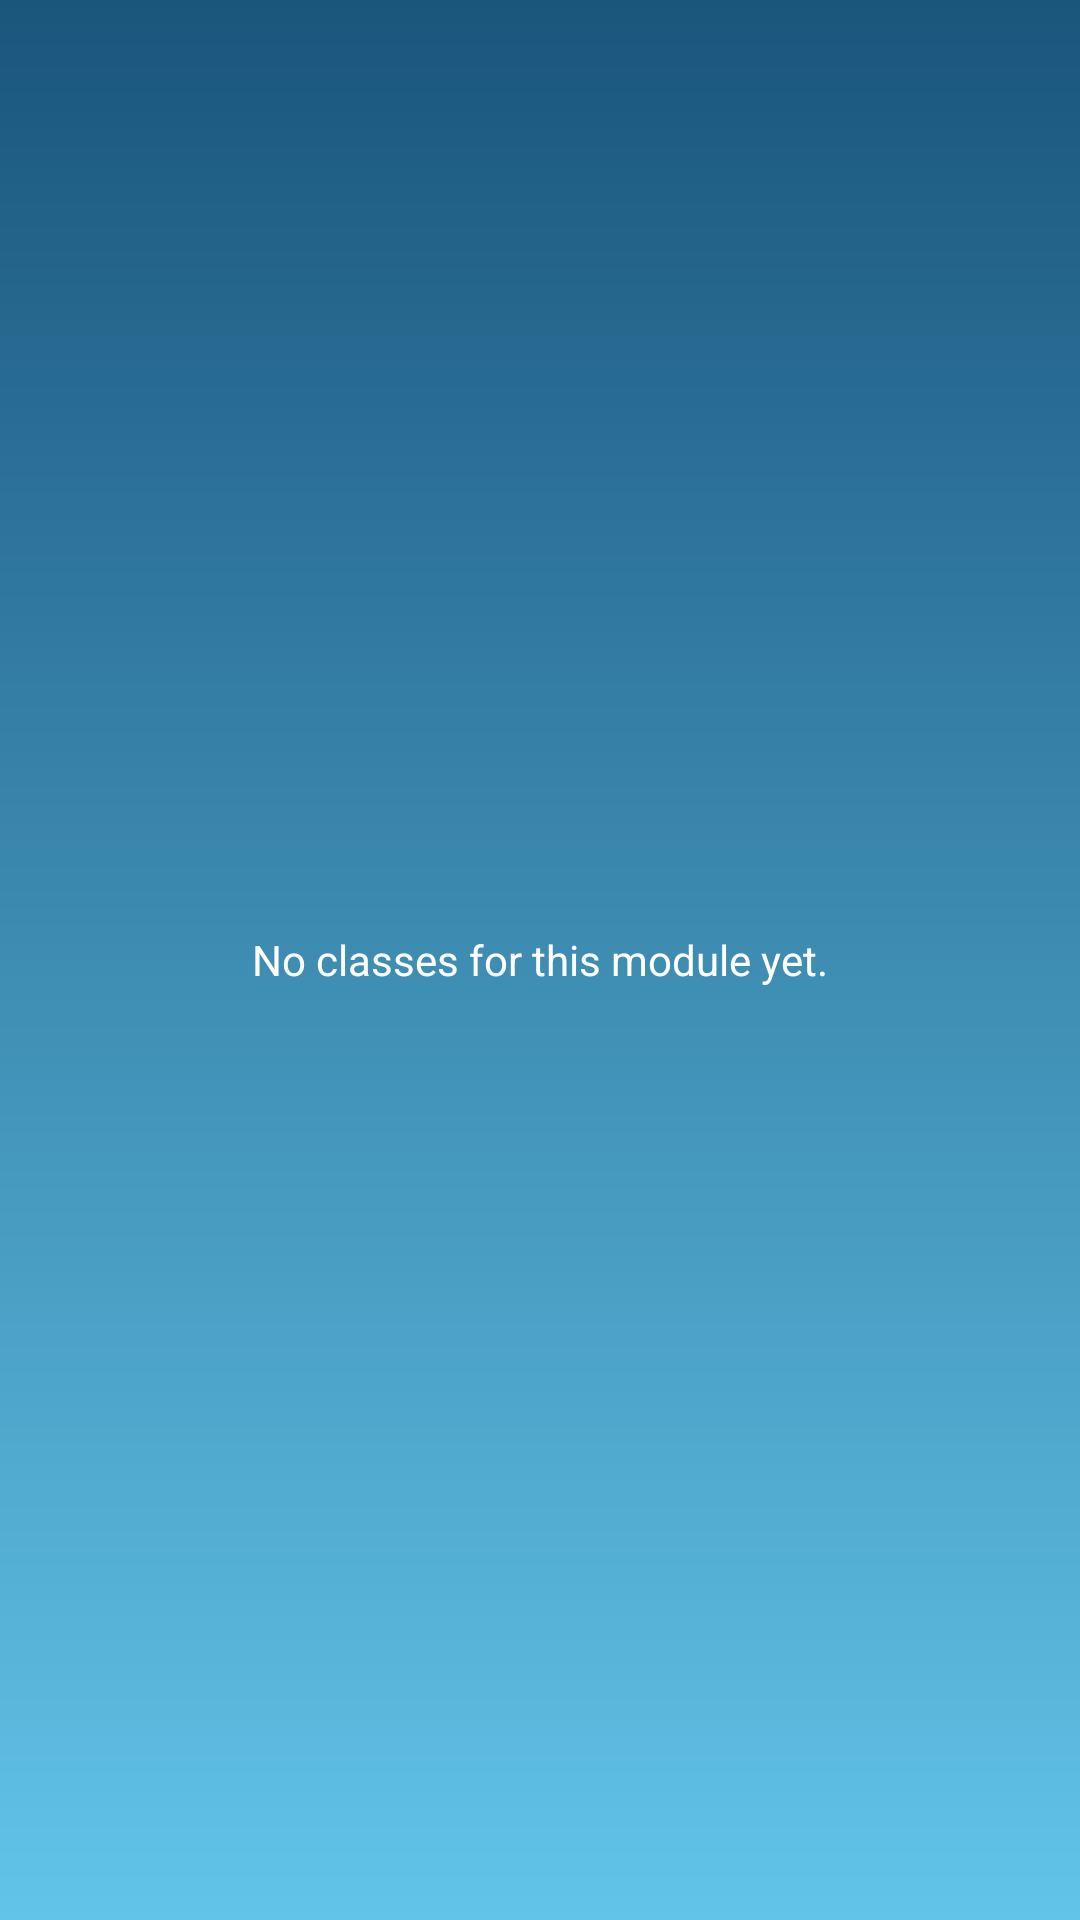

The Android layout XML behind this screen, and the referenced resources:
<!-- AndroidManifest.xml: application theme AppTheme -->
<!-- res/layout/classes_list.xml -->
<?xml version="1.0" encoding="utf-8"?>
<RelativeLayout xmlns:android="http://schemas.android.com/apk/res/android"
   android:orientation="vertical"
   android:layout_width="fill_parent"
   android:layout_height="fill_parent"
   >
<ListView xmlns:android="http://schemas.android.com/apk/res/android"
    android:layout_width="match_parent"
    android:layout_height="match_parent"
    android:id="@android:id/list" />

<TextView
    android:id="@+id/android:empty"
    android:layout_width="wrap_content"
    android:layout_height="wrap_content"
    android:layout_centerHorizontal="true"
    android:layout_centerVertical="true"
    android:text="No classes for this module yet."
    android:textColor="#FFFFFF" />

</RelativeLayout>
<!-- resources referenced by this layout -->
<resources>
  <style name="AppTheme" parent="AppBaseTheme">
          
          <item name="android:windowBackground">@drawable/gradient</item>
             <item name="android:colorBackgroundCacheHint">#00000000</item>
      </style>
  <style name="AppBaseTheme" parent="android:Theme.Light">
          
          
      </style>
  <!-- drawable gradient (drawable) -->
  <?xml version="1.0" encoding="utf-8"?>
  <shape xmlns:android="http://schemas.android.com/apk/res/android"
     android:shape="rectangle">
   
     <gradient
         android:angle="270"
         android:startColor="#1a557c"
         android:endColor="#62c4e9"
         />
   
  </shape>
</resources>
